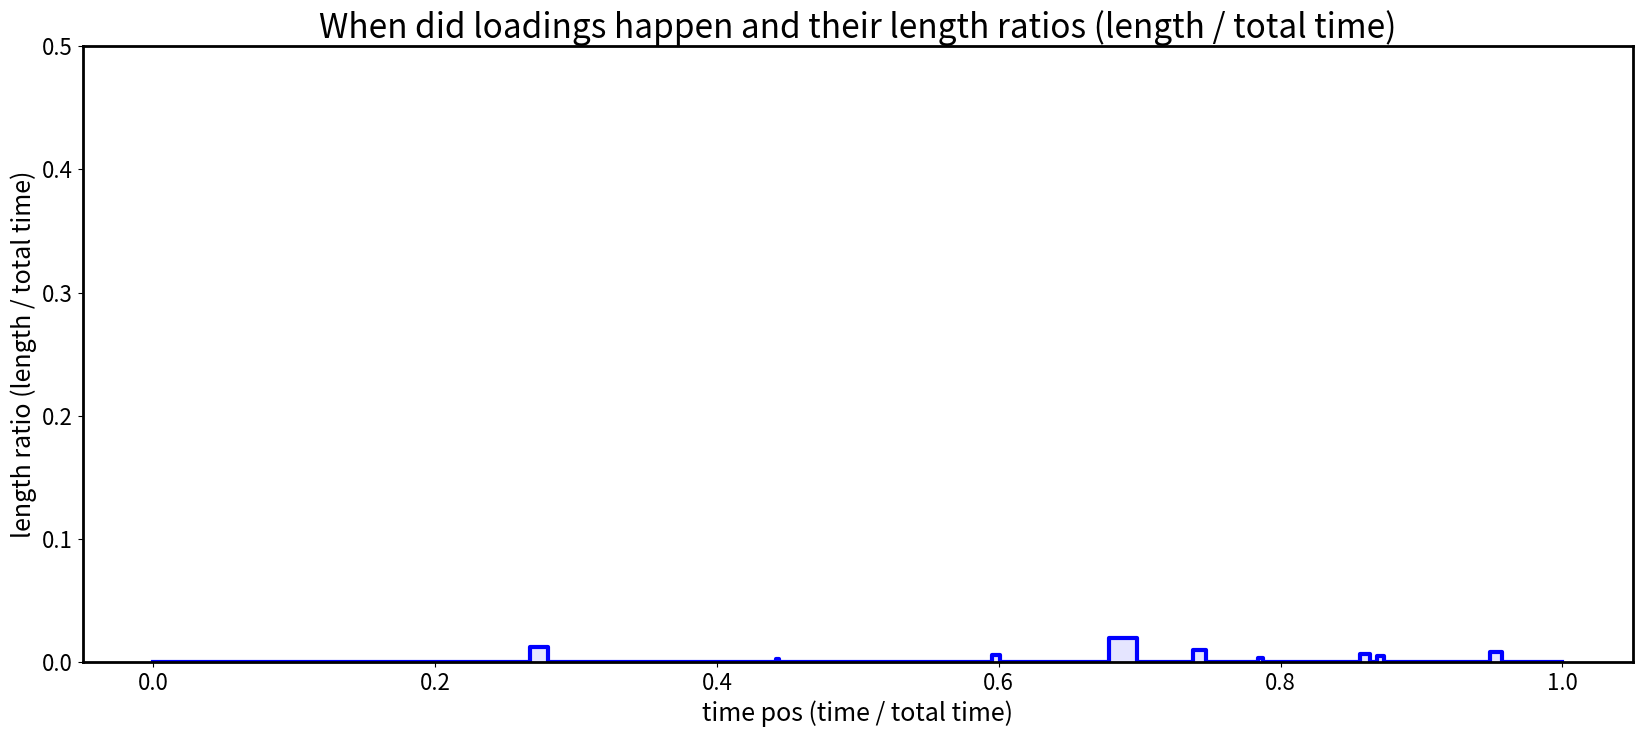

Python code for this plot:
import matplotlib.pyplot as plt
import numpy as np

# Data
x_from = np.array([0, 0.267668, 0.280006, 0.441577, 0.444207, 0.595301, 0.600797, 0.678262, 0.698191, 0.737838, 0.747383, 0.783663, 0.787369, 0.856423, 0.863302, 0.868581, 0.873742, 0.948518, 0.956921])
x_to = np.array([0.267668, 0.280006, 0.441577, 0.444207, 0.595301, 0.600797, 0.678262, 0.698191, 0.737838, 0.747383, 0.783663, 0.787369, 0.856423, 0.863302, 0.868581, 0.873742, 0.948518, 0.956921, 1.0])
f_x = np.array([0, 0.012338, 0, 0.002631, 0, 0.005495, 0, 0.019929, 0, 0.009544, 0, 0.003706, 0, 0.006880, 0, 0.005160, 0, 0.008403, 0])

# Plot step function with filled areas
plt.figure(figsize=(20, 8)) # Adjust the width and height as needed
plt.fill_between(x_to, 0, f_x, step="pre", alpha=0.1, color='blue')
plt.step(np.concatenate([x_from, x_to[-1:]]), np.concatenate([f_x, [f_x[-1]]]), where='post', linestyle='solid', color='blue', linewidth=3)

# Set labels and title
plt.xlabel('time pos (time / total time)', fontsize=18)
plt.ylabel('length ratio (length / total time)', fontsize=18)
plt.title('When did loadings happen and their length ratios (length / total time)', fontsize=24)

# Set y-axis range
plt.ylim([0, 0.5])

# Increase tick label font size
plt.xticks(fontsize=16)
plt.yticks(fontsize=16)

# Set axis and function line thicker
plt.gca().spines['bottom'].set_linewidth(2)
plt.gca().spines['left'].set_linewidth(2)
plt.gca().spines['top'].set_linewidth(2)
plt.gca().spines['right'].set_linewidth(2)

# Show the plot
plt.savefig('time_plot.png')
plt.show()
